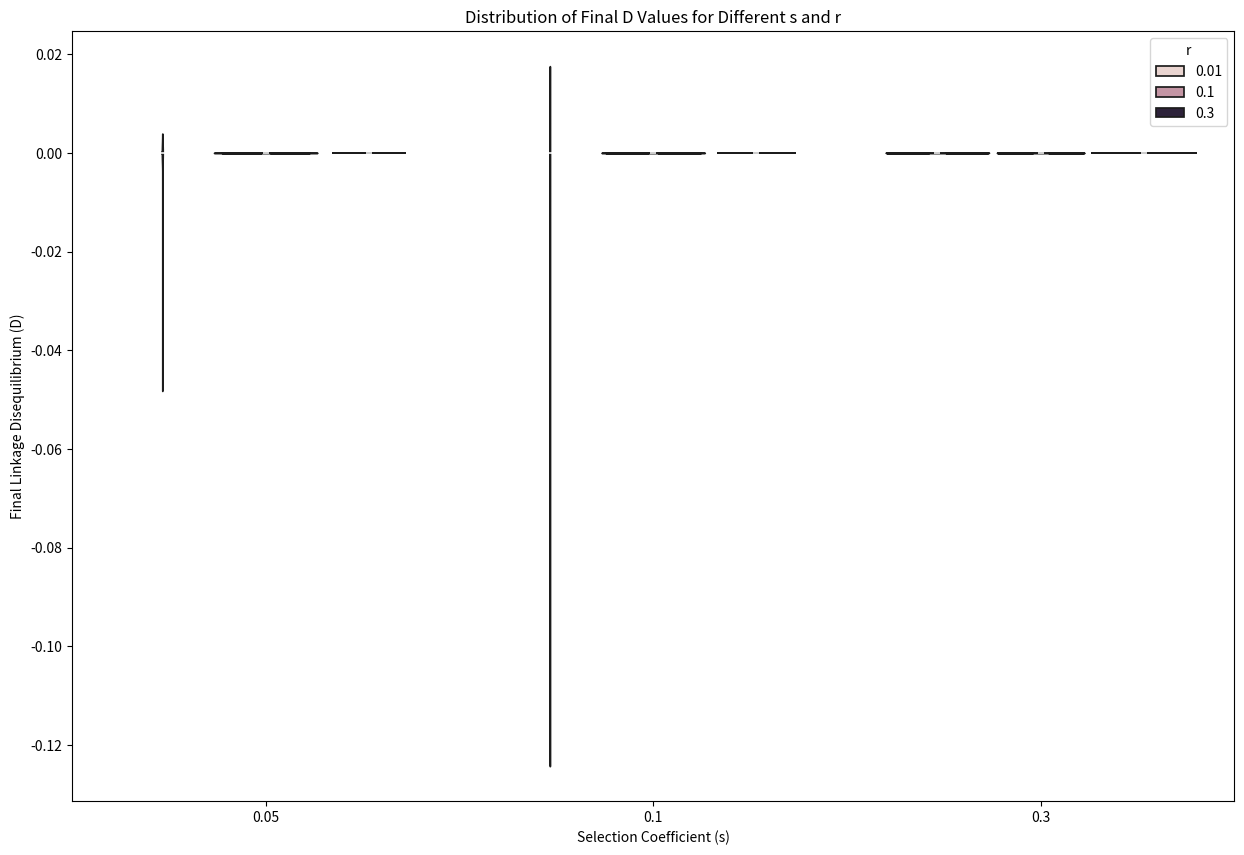

Write Python code to recreate this figure.
import numpy as np
import matplotlib.pyplot as plt
import seaborn as sns
import pandas as pd

# Fitness values
s_values = [0.05, 0.1, 0.3]
r_values = [0.01, 0.1, 0.3]

#pass in arr x: x[0] = AB, x[1] = Ab, x[2] = aB, x[3] = ab
def calculate_next_generation(x, r, delta, alpha, beta, gamma):
    D = x[0]*x[3] - x[1]*x[2] 
    w_bar = 1 - delta*(x[0]**2 + x[3]**2) - alpha*(x[1]**2 + x[2]**2) - 2*beta*(x[2]*x[3] + x[0]*x[1]) - 2*gamma*(x[0]*x[2] + x[1]*x[3])
    x_next = np.zeros(4)
    #normalize by dividing by fitness function
    x_next[0] = (x[0] - delta*x[0]**2 - beta*x[0]*x[1] - gamma*x[0]*x[2] - r*D)/w_bar
    x_next[1] = (x[1] - beta*x[0]*x[1] - alpha*x[1]**2 - gamma*x[1]*x[3] + r*D)/w_bar
    x_next[2] = (x[2] - gamma*x[0]*x[2] - alpha*x[2]**2 - beta*x[2]*x[3] + r*D)/w_bar
    x_next[3] = (x[3] - gamma*x[1]*x[3] - beta*x[2]*x[3] - delta*x[3]**2 - r*D)/ w_bar
    result = [x_next,D]
    return result


def iterate_generations(x, r, delta, alpha, beta, gamma):
    D_values = []
    while True:
        result = calculate_next_generation(x, r, delta, alpha, beta, gamma)
        x_next = result[0]  # the new genotype frequencies
        D = result[1]  # the new value of D
        D_values.append(D)
        if len(D_values) > 1:
            if abs(D - D_values[-2]) < 10**-7:
                break
        x = x_next  # update the genotype frequencies for the next iteration
    return D  # Return the final D value


#Plot D over 1000 generations for all given s and r values
# Create an empty DataFrame to store the results
df = pd.DataFrame(columns=['s', 'r', 'AB', 'Ab', 'aB', 'ab'])

for s in s_values:
    for r in r_values:
        # Calculate alpha, beta, gamma, delta based on s
        d = 1-(1-s)**2
        a = d
        g = s
        b = s
        # Run the simulation 1000 times
        for _ in range(100):
            x_initial = np.random.rand(4)
            x_initial = x_initial / np.sum(x_initial)  # Normalize to sum to 1
            D_final = iterate_generations(x_initial, r, d, a, b, g)
            if D_final >0.1:
                print(f"For s={s}, r={r}, final D={D_final}")
            # Add the results to the DataFrame
            df_new = pd.DataFrame({'s': [s], 'r': [r], 'D': [D_final]})
            df = pd.concat([df, df_new], ignore_index=True)



# Create a violin plot of the final D values
plt.figure(figsize=(15, 10))
sns.violinplot(x='s', y='D', hue='r', data=df)
plt.xlabel('Selection Coefficient (s)')
plt.ylabel('Final Linkage Disequilibrium (D)')
plt.title('Distribution of Final D Values for Different s and r')
plt.show()